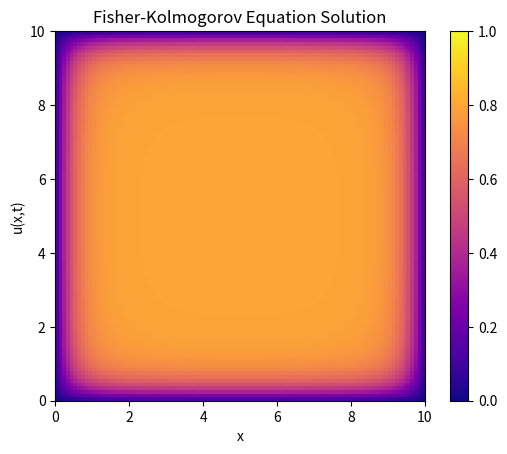

Python code for this plot:
# data managemement
import numpy as np 
import pandas as pd 

# plotting
import matplotlib as mpl 
import matplotlib.pyplot as plt 

# math methods
from scipy.integrate import solve_ivp 
from scipy.ndimage import convolve

# Fisher Kolmogorov model
# maybe numpy or scipy functions would be more efficient or accurate
# here I will do everything by hand for clarity 

### Parameters:
# t: time, for compliance with solve_ivp call
# u: vector of population density at each 
# D: diffusion constant
# r: growth rate
# K: carrying capacity
def fk_1d(t, u, D, r, K):
    N = len(u)
    u_t = np.zeros(N) # du/dt

    for i in range(0, N):
        # using the (second order) central difference approximation
        # \[ f``(x) ~ \frac{f(x+h) - 2f(x) + f(x-h)}{h^2} \] 
        # here, h will be 1
        if (i == N - 1):
            u_xx = - 2*u[i] + u[i-1]
        elif (i == 0):
            u_xx = u[i+1] - 2*u[i]
        else:
            u_xx = u[i+1] - 2*u[i] + u[i-1]

        u_t[i] = (D * u_xx) + (r * u[i] * (1 - (u[i]/K)))
    return u_t

def fk_polar():
    N = len(u)
    # Polar Laplacian: \[ u_{xx} + u_{yy} = u_{rr} + \frac{1}{r}u_r + \frac{1}{r^2}u_{\theta\theta\]

# 2-D Fisher Kolmorogov using my direct interpretation of the laplacian formula
def fk_2d(u, dt, D, r, K):
    nx = len(u)
    ny = len(u[0])
    u_t = np.zeros((nx, ny))
    u_new = u

    # using the (second order) central difference approximation
    for i in range(0,nx):
        for j in range(0,ny):
            # find u_xx 
            if (i == nx - 1):
                u_xx = - 2*u[i][j] + u[i-1][j]
            elif (i == 0):
                u_xx = u[i+1][j] - 2*u[i][j]
            else:
                u_xx = u[i+1][j] - 2*u[i][j] + u[i-1][j]

            # find u_yy
            if (j == ny - 1):
                u_yy = - 2*u[i][j] + u[i][j-1]
            elif (j == 0):
                u_yy = u[i][j+1] - 2*u[i][j]
            else:
                u_yy = u[i][j+1] - 2*u[i][j] + u[i][j-1]

            u_t[i][j] = (D * (u_xx + u_yy)) + (r * u[i][j] * (1 - (u[i][j]/K)))
            u_new[i][j] = u[i][j] + dt*u_t[i][j]
    
    return u_new

# 2-D Fisher Kolmorogov using a Laplacian Kernel to approximate the second derivative
def fk_2d_conv(u, dt, dx, dy, D, r, K):
    u_new = u.copy()

    # using the Laplacian kernel approximation
    laplacian_kernel = np.array([[0,  1,  0],
                                 [1, -4,  1],
                                 [0,  1,  0]])
    u_lap = convolve(u, laplacian_kernel, mode='constant') / dx**2
    
    u_t = D * u_lap + r * u * (1 - u/K)
    u_new = u + dt*u_t
    return u_new

# Simulate Fisher Kolmorogov Model
def fk_sim_1d():
    # Define parameters
    D = 0.1      # Diffusion constant
    r = 1        # Growth rate
    K = 1        # Carrying capacity (1 because it is density being measured)
    T = 20       # Number of time points to evaulate at
    N = 100      # Number of points

    # Initial conditions
    u0 = np.zeros(N)
    u0[int(N/2 - N/10):int(N/2 + N/10)] = 1

    # Time vector
    t_span = (0, T)
    t_eval = range(0,20,3)

    # Solve the equation using solve_ivp
    sol = solve_ivp(fk_1d, t_span, u0, args=(D, r, K), dense_output=True, t_eval=t_eval, method='RK45')

    x = range(0,100)
    # Plot the solution
    for i in range(len(sol.t)):
        plt.plot(x, sol.sol(sol.t[i]), label=f't={sol.t[i]:.2f}')
    
    plt.xlabel('x')
    plt.ylabel('u(x,t)')
    plt.title('Fisher-Kolmogorov Equation Solution')
    plt.legend()
    plt.grid(True) # add grid lines
    plt.show()


# Simulate Fisher Kolmorogov Model
def fk_sim_2d():
    # define parameters
    D = 0.1 # Diffusion constant
    r = .9  # Growth rate
    K = .8  # Carrying capacity (1 because it is density being measured)
    
    T = 10          # Total duration
    dt = .01        # Time step
    nt = int(T/dt)  # Number of time points to evaulate at
    
    xmax = 10           # Max y value (min=0)
    ymax = 10           # Max y value (min=0)
    dx = 0.1            # Spatial step length in x
    dy = 0.1            # Spatial step length in y
    nx = int(xmax/dx)   # Number of points in x
    ny = int(ymax/dy)   # Number of points in y

    # initial conditions
    u = np.zeros((nx,ny))
    u[int(nx/2-nx/4):int(nx/2+nx/4), int(ny/2-ny/4):int(ny/2+ny/4)] = 0.9 # set seed

    # set up plot
    plt.ion()
    fig, ax = plt.subplots()
    im = ax.imshow(u, extent=[0, xmax, 0, ymax], vmin=0, vmax=1, origin='lower', cmap='plasma')
    fig.colorbar(im)
 
    # plot at each time step
    for n in range(nt):
        # comment out either line to choose which method to use to update u
        #u = fk_2d(u, dt, D, r, K)
        u = fk_2d_conv(u, dt, dx, dy, D, r, K)
    
        if n % 10 == 0:
            im.set_data(u)
            ax.set_title(f'Time: {n*dt:.2f}')
            fig.canvas.draw_idle()
            plt.pause(0.01)

    # additional plot settings
    plt.ioff()
    plt.xlabel('x')
    plt.ylabel('u(x,t)')
    plt.title('Fisher-Kolmogorov Equation Solution')
    plt.show()

# END FUNCITON DEFINITIONS ------------------------
# fk_sim_1d()
fk_sim_2d()